Run: headless pygame with SDL's dummy video driver; simulated clock (each Clock.tick advances the game by its frame time, no real sleeping); random seed 0; keys injected as events and as key.get_pressed() state; no mouse input.
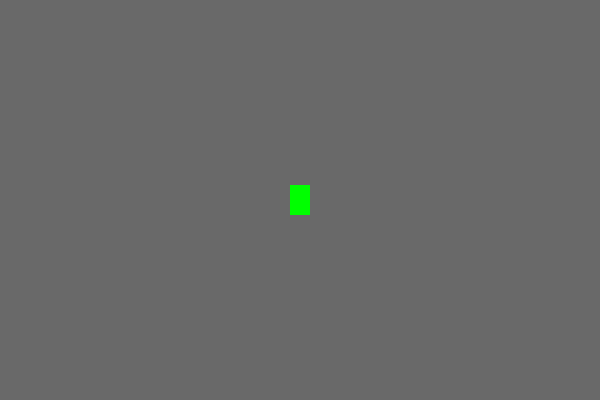
Frame 1 of 4 · flips 1–60 · no input
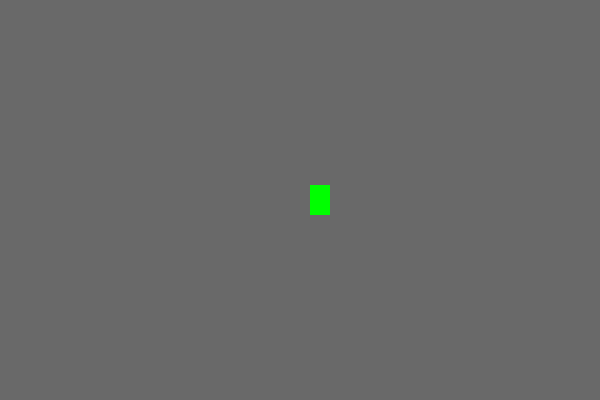
Frame 2 of 4 · flips 61–180 · tapped SPACE, RETURN · held RIGHT (→), D
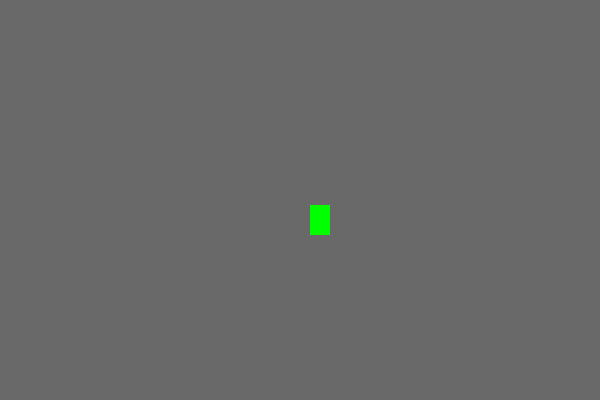
Frame 3 of 4 · flips 181–300 · held DOWN (↓), S
Frame 4 of 4 · flips 301–420 · held LEFT (←), A, UP (↑), W · screen same as frame 1, image omitted

The pygame program that drew these frames:

import pygame
import pygame.time


class MySprite(pygame.sprite.Sprite):
    def __init__(self, *groups) -> None:
        super().__init__(*groups)
        self.image = pygame.Surface((20, 30))
        self.image.fill("lime")
        self.rect = self.image.get_rect()

    def update(self):
        if self.rect.left > 450:
            self.image.fill("red")
        else:
            self.image.fill("lime")


pygame.init()

screen = pygame.display.set_mode((600, 400))

sprite1 = MySprite()
sprite1.rect.center = (300, 200)
group1 = pygame.sprite.Group([sprite1])

clock = pygame.time.Clock()
velocity = 20
running = True
while running:
    screen.fill("dimgray")
    for event in pygame.event.get():
        if event.type == pygame.QUIT:
            running = False
            break
        elif event.type == pygame.KEYDOWN:
            if event.key == pygame.K_LEFT:
                sprite1.rect.left -= velocity
            elif event.key == pygame.K_RIGHT:
                sprite1.rect.left += velocity
            elif event.key == pygame.K_UP:
                sprite1.rect.top -= velocity
            elif event.key == pygame.K_DOWN:
                sprite1.rect.top += velocity

    group1.update()
    group1.draw(screen)
    pygame.display.flip()
    clock.tick(60)
